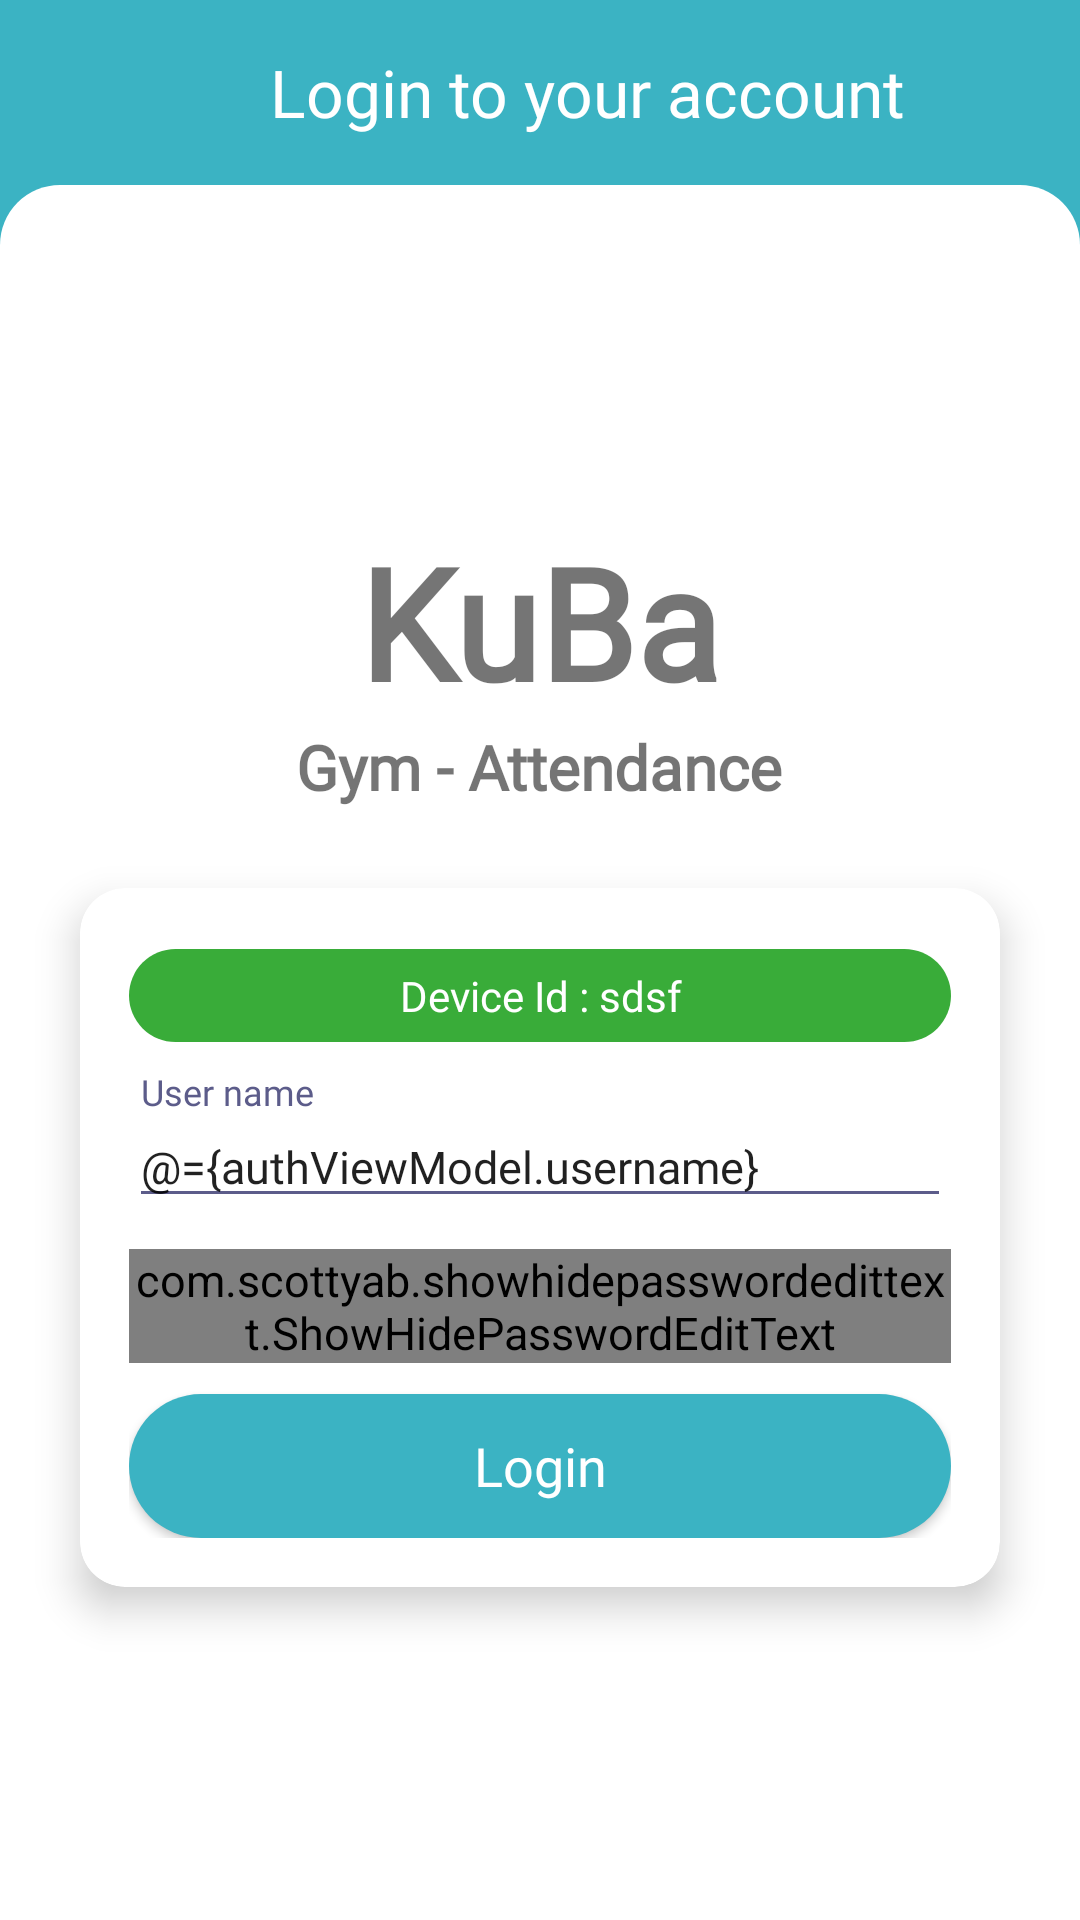

This screen was rendered from an Android layout file. Write that file and the resources it references.
<!-- AndroidManifest.xml: application theme AppTheme -->
<!-- res/layout/activity_other_user.xml -->
<?xml version="1.0" encoding="utf-8"?>
<layout xmlns:android="http://schemas.android.com/apk/res/android"
    xmlns:app="http://schemas.android.com/apk/res-auto"
    xmlns:card_view="http://schemas.android.com/apk/res-auto"
    xmlns:tools="http://schemas.android.com/tools">

    <data>

        <variable
            name="authViewModel"
            type="com.example.kubaattendance.authentication.AuthViewModel" />
    </data>

    <androidx.coordinatorlayout.widget.CoordinatorLayout
        android:id="@+id/root_layout"
        android:layout_width="fill_parent"
        android:layout_height="fill_parent"
        tools:context=".authentication.LoginActivity">


        <RelativeLayout
            android:layout_width="fill_parent"
            android:layout_height="fill_parent">


            <LinearLayout


                android:layout_width="fill_parent"
                android:layout_height="fill_parent"
                android:background="@drawable/back_gradient"
                android:gravity="center"
                android:orientation="vertical">

                <LinearLayout
                    android:layout_width="fill_parent"
                    android:layout_height="30pt"
                    android:background="@drawable/back_gradient"
                    android:orientation="horizontal">

                    <ImageView
                        android:id="@+id/back_img"
                        android:layout_width="fill_parent"
                        android:layout_height="fill_parent"
                        android:layout_weight="3"
                        android:background="@drawable/ripple_color"
                        android:clickable="true"
                        android:gravity="center"
                        android:onClick="@{authViewModel::onBackPress}"
                        android:padding="5pt"
                        android:src="@drawable/ic_keyboard_arrow_left_white_24dp" />

                    <TextView
                        android:id="@+id/toolbarTitle"
                        android:layout_width="fill_parent"
                        android:layout_height="fill_parent"
                        android:layout_weight="1"
                        android:fontFamily="@font/crc55"
                        android:gravity="center_vertical"
                        android:text="Login to your account"
                        android:textAppearance="@style/Base.TextAppearance.AppCompat.Large"
                        android:textColor="@color/colorWhite"></TextView>

                </LinearLayout>

                <LinearLayout
                    android:id="@+id/mainLayout"
                    android:layout_width="fill_parent"
                    android:layout_height="fill_parent"
                    android:background="@drawable/round_image">


                    <LinearLayout
                        android:layout_width="fill_parent"
                        android:layout_height="fill_parent">


                        <LinearLayout
                            android:layout_width="fill_parent"
                            android:layout_height="fill_parent"
                            android:gravity="center"
                            android:orientation="vertical">


                            <TextView
                                android:layout_width="wrap_content"
                                android:layout_height="wrap_content"
                                android:fontFamily="@font/crc55"
                                android:text="KuBa"
                                android:textSize="25pt"
                                android:textStyle="bold">

                            </TextView>

                            <TextView
                                android:layout_width="wrap_content"
                                android:layout_height="wrap_content"
                                android:fontFamily="@font/crc55"
                                android:text="Gym - Attendance"
                                android:textSize="10pt"
                                android:textStyle="bold">

                            </TextView>


                            <androidx.cardview.widget.CardView
                                android:layout_width="fill_parent"
                                android:layout_height="wrap_content"

                                android:layout_marginLeft="13pt"
                                android:layout_marginTop="13pt"
                                android:layout_marginRight="13pt"
                                card_view:cardCornerRadius="15dp"
                                card_view:cardElevation="8dp">


                                <ScrollView
                                    android:layout_width="fill_parent"
                                    android:layout_height="fill_parent">

                                    <LinearLayout
                                        android:layout_width="fill_parent"
                                        android:layout_height="wrap_content"
                                        android:layout_margin="8pt"
                                        android:orientation="vertical">

                                        <TextView
                                            android:id="@+id/device_id_tv"
                                            android:layout_width="fill_parent"
                                            android:layout_height="15pt"
                                            android:gravity="center"
                                            android:fontFamily="@font/crc55"
                                            android:background="@drawable/round_button_green"
                                            android:textColor="@color/colorWhite"
                                            android:text="Device Id : sdsf"
                                            android:layout_marginTop="2pt">

                                        </TextView>
                                        <com.google.android.material.textfield.TextInputLayout
                                            android:layout_width="fill_parent"
                                            android:layout_height="wrap_content"
                                            android:layout_marginTop="5pt"
                                            android:theme="@style/TextLabel">

                                            <EditText
                                                android:id="@+id/username_edt"
                                                android:layout_width="fill_parent"
                                                android:layout_height="wrap_content"
                                                android:drawablePadding="5dp"
                                                android:fontFamily="@font/crc55"
                                                android:hint="User name"
                                                android:imeOptions="actionNext"
                                                android:inputType="textNoSuggestions"
                                                android:text="@={authViewModel.username}" />
                                        </com.google.android.material.textfield.TextInputLayout>

                                        <com.google.android.material.textfield.TextInputLayout
                                            android:layout_width="fill_parent"
                                            android:layout_height="wrap_content"
                                            android:layout_marginTop="5pt"
                                            android:theme="@style/TextLabel">

                                            <com.scottyab.showhidepasswordedittext.ShowHidePasswordEditText
                                                android:id="@+id/password_edt"
                                                android:layout_width="fill_parent"
                                                android:layout_height="wrap_content"
                                                android:drawablePadding="5dp"
                                                android:fontFamily="@font/crc55"
                                                android:hint="Password"
                                                android:imeOptions="actionDone"
                                                android:inputType="textPassword|textNoSuggestions"
                                                android:text="@={authViewModel.password}"
                                                app:drawable_hide="@drawable/ic_visibility_black_24dp"
                                                app:drawable_show="@drawable/ic_visibility_off_black_24dp" />
                                        </com.google.android.material.textfield.TextInputLayout>

                                        <Button

                                            android:layout_width="fill_parent"
                                            android:layout_height="wrap_content"
                                            android:layout_marginTop="5pt"
                                            android:background="@drawable/round_button"
                                            android:clickable="true"
                                            android:fontFamily="@font/crc55"
                                            android:onClick="@{authViewModel::onOtherUserLoginButtonClicked}"
                                            android:text="Login"
                                            android:textAllCaps="false"
                                            android:textAppearance="@style/Base.TextAppearance.AppCompat.Medium"
                                            android:textColor="@color/colorWhite" />


                                    </LinearLayout>
                                </ScrollView>

                            </androidx.cardview.widget.CardView>

                        </LinearLayout>
                    </LinearLayout>

                </LinearLayout>
            </LinearLayout>
        </RelativeLayout>


        <LinearLayout
            android:id="@+id/progress_layout"
            android:layout_width="fill_parent"
            android:layout_height="fill_parent"
            android:background="#E6ffffff"
            android:gravity="center"
            android:orientation="vertical"
            android:visibility="gone">

            <ProgressBar
                android:id="@+id/progress_bar"
                android:layout_width="wrap_content"
                android:layout_height="wrap_content"
                android:layout_gravity="center_vertical|center_horizontal" />

            <TextView
                android:id="@+id/progressMsg_tv"
                android:layout_width="wrap_content"
                android:layout_height="wrap_content"
                android:layout_marginTop="3pt"
                android:fontFamily="@font/crc55"
                android:text="Please wait..."
                android:textAppearance="@style/TextAppearance.AppCompat.Medium">

            </TextView>
        </LinearLayout>
    </androidx.coordinatorlayout.widget.CoordinatorLayout>
</layout>
<!-- resources referenced by this layout -->
<resources>
  <color name="colorWhite">#ffffff</color>
  <!-- drawable back_gradient (drawable) -->
  <?xml version="1.0" encoding="utf-8"?>
  <shape xmlns:android="http://schemas.android.com/apk/res/android" android:shape="rectangle" >
      <gradient
          android:startColor="@color/colorPrimary"
          android:centerColor="@color/colorPrimary"
          android:endColor="@color/colorPrimary"
          android:angle="0"/>
      <corners
          android:radius="0dp"/>
  
  
  </shape>
  <!-- drawable ripple_color (drawable) -->
  <?xml version="1.0" encoding="utf-8"?>
  <selector xmlns:android="http://schemas.android.com/apk/res/android">
      <item android:state_pressed="true">
          <shape>
              <solid android:color="@color/colorRipple"></solid>
          </shape>
      </item>
  
      <item>
          <shape>
              <solid android:color="@android:color/transparent"></solid>
          </shape>
      </item>
  
  </selector>
  <!-- drawable round_button (drawable) -->
  <?xml version="1.0" encoding="utf-8"?>
  <shape xmlns:android="http://schemas.android.com/apk/res/android"
      android:shape="rectangle">
      <gradient
          android:startColor="@color/colorPrimary"
          android:centerColor="@color/colorPrimary"
          android:endColor="@color/colorPrimary"
          android:angle="0"/>
      <corners android:bottomRightRadius="25dp"
          android:bottomLeftRadius="25dp"
          android:topRightRadius="25dp"
          android:topLeftRadius="25dp"/>
  </shape>
  <!-- drawable round_button_green (drawable) -->
  <?xml version="1.0" encoding="utf-8"?>
  <shape xmlns:android="http://schemas.android.com/apk/res/android"
      android:shape="rectangle">
      <gradient
          android:startColor="@color/colorGreen"
          android:centerColor="@color/colorGreen"
          android:endColor="@color/colorGreen"
          android:angle="0"/>
      <corners android:bottomRightRadius="25dp"
          android:bottomLeftRadius="25dp"
          android:topRightRadius="25dp"
          android:topLeftRadius="25dp"/>
  </shape>
  <!-- drawable round_image (drawable) -->
  <?xml version="1.0" encoding="UTF-8"?>
  <shape xmlns:android="http://schemas.android.com/apk/res/android"
      android:shape="rectangle" >
      <solid android:color="#ffffff" />
  
  
  
      <corners
          android:bottomLeftRadius="0dp"
          android:bottomRightRadius="0dp"
          android:topLeftRadius="20dp"
          android:topRightRadius="20dp"
          />
  </shape>
  <style name="TextLabel" parent="ThemeOverlay.AppCompat.Light">
          //hint color And Label Color in False State
          <item name="android:textColorHint">@color/colorIcon</item>
          <item name="colorControlNormal">@color/colorIcon</item>
          <item name="android:textSize">15sp</item>
          //Label color in True State And Bar Color False And True State
          <item name="colorAccent">@color/colorIcon</item>
  
          <item name="colorControlActivated">@color/colorPrimaryDark</item>
      </style>
  <style name="AppTheme" parent="Theme.AppCompat.Light.NoActionBar">
          
          <item name="colorPrimary">@color/colorPrimary</item>
          <item name="colorPrimaryDark">@color/colorPrimaryDark</item>
          <item name="colorAccent">@color/colorAccent</item>
          <item name="colorControlNormal">@android:color/white</item>
  
  
      </style>
  <color name="colorPrimary">#3bb3c3</color>
  <color name="colorRipple">#c4e9ed</color>
  <color name="colorGreen">#39ac39</color>
  <color name="colorIcon">#5c5c8a</color>
  <color name="colorPrimaryDark">#4ebcca</color>
  <color name="colorAccent">#21616a</color>
</resources>
